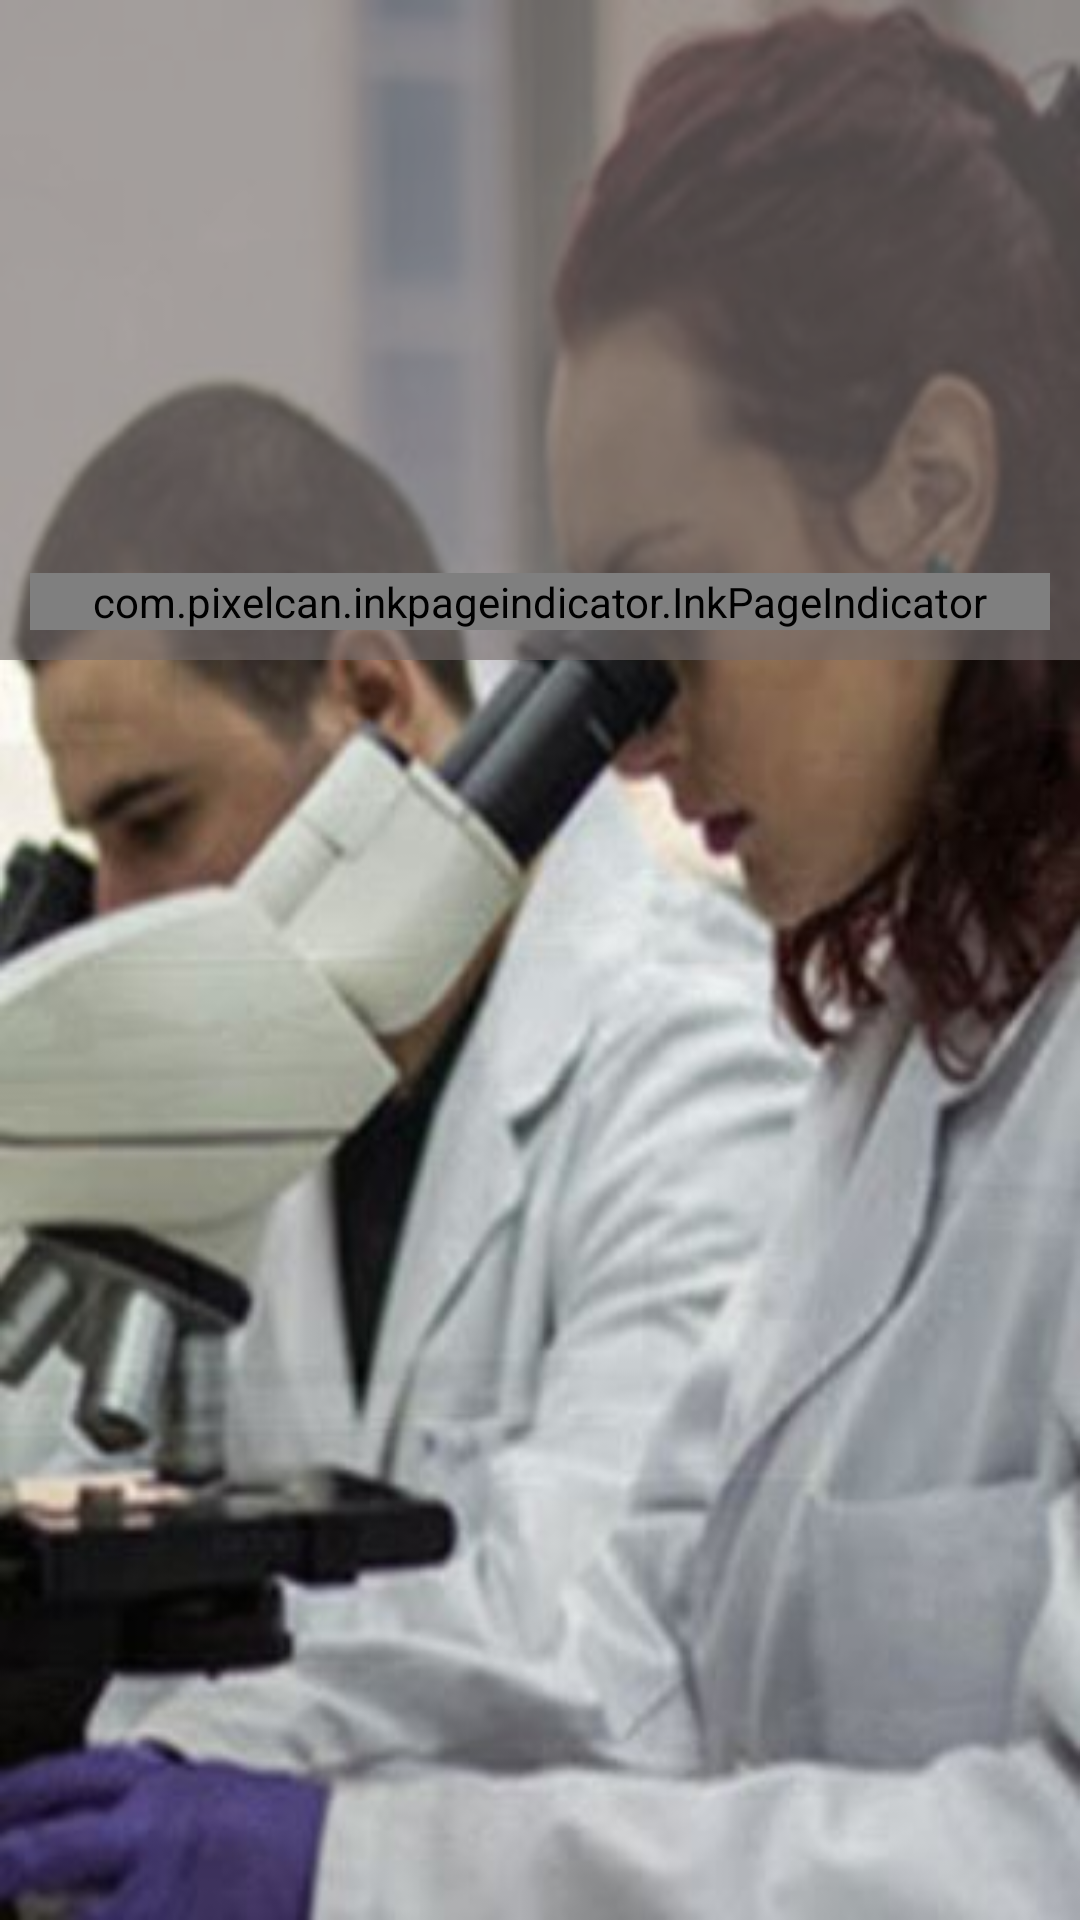

Here is an Android app screen rendered from its layout file. Give the layout XML and the strings, colors and styles it references.
<!-- AndroidManifest.xml: application theme AppTheme -->
<!-- res/layout/activity_main.xml -->
<?xml version="1.0" encoding="utf-8"?>
<RelativeLayout xmlns:android="http://schemas.android.com/apk/res/android"
    xmlns:app="http://schemas.android.com/apk/res-auto"
    xmlns:tools="http://schemas.android.com/tools"
    android:id="@+id/MRL_main_activity"
    android:layout_width="match_parent"
    android:layout_height="match_parent"
    android:background="@drawable/bg_3"
    tools:context="com.glapps.mobile.japasseiencceja.activity.MainActivity">

    <LinearLayout
        android:layout_width="match_parent"
        android:layout_height="match_parent"
        android:layout_above="@+id/lista"
        android:background="@drawable/trans_black_rounded_square"
        android:orientation="horizontal"></LinearLayout>

    <RelativeLayout
        android:id="@+id/container_pager"
        android:layout_width="wrap_content"
        android:layout_height="wrap_content">

        <android.support.v4.view.ViewPager
            android:id="@+id/pager"
            android:layout_width="match_parent"
            android:layout_height="220dp"
            android:layout_alignParentTop="true"
            android:layout_centerHorizontal="true" />
    </RelativeLayout>

    <RelativeLayout
        android:id="@+id/container_indicatorPager"
        android:layout_width="wrap_content"
        android:layout_height="wrap_content"
        android:layout_alignBottom="@+id/container_pager"
        android:layout_alignParentBottom="false"
        android:layout_marginBottom="10dp"
        android:layout_marginEnd="@dimen/margem_principal"
        android:layout_marginLeft="@dimen/margem_principal"
        android:layout_marginRight="@dimen/margem_principal"
        android:layout_marginStart="@dimen/margem_principal">

        <com.pixelcan.inkpageindicator.InkPageIndicator
            android:id="@+id/indicatorPager"
            android:layout_width="match_parent"
            android:layout_height="wrap_content"
            app:animationDuration="320"
            app:currentPageIndicatorColor="@color/colorMenuOption"
            app:dotDiameter="8dp"
            app:dotGap="8dp"
            app:pageIndicatorColor="@color/cinza" />
    </RelativeLayout>

    <ListView
        android:id="@+id/lista"
        android:layout_width="match_parent"
        android:layout_height="match_parent"
        android:layout_below="@+id/container_pager" />

    <RelativeLayout
        android:layout_width="match_parent"
        android:layout_height="200dp"
        android:layout_below="@+id/lista"
        android:background="@drawable/trans_black_rounded_square">

    </RelativeLayout>


</RelativeLayout>
<!-- resources referenced by this layout -->
<resources>
  <color name="cinza">#acacac</color>
  <color name="colorMenuOption">#1565C0</color>
  <dimen name="margem_principal">10dp</dimen>
  <!-- drawable bg_3: jpg bitmap (drawable, 23057 bytes) -->
  <!-- drawable trans_black_rounded_square (drawable) -->
  <shape xmlns:android="http://schemas.android.com/apk/res/android" android:shape="rectangle">
      <solid android:color="#a1746c6c" />
      <padding android:left="7dp"
          android:top="7dp"
          android:right="7dp"
          android:bottom="7dp" />
  </shape>
  <style name="AppTheme" parent="Theme.AppCompat.Light.DarkActionBar">
          
          <item name="colorPrimary">@color/colorPrimary</item>
          <item name="colorPrimaryDark">@color/colorPrimaryDark</item>
          <item name="colorAccent">@color/colorAccent</item>
          <item name="colorControlNormal">@color/branco</item>
          <item name="colorControlActivated">@color/branco</item>
          <item name="colorControlHighlight">@color/branco</item>
      </style>
  <color name="colorPrimary">#1565C0</color>
  <color name="colorPrimaryDark">#0D47A1</color>
  <color name="colorAccent">#2196F3</color>
  <color name="branco">#ffffff</color>
</resources>
